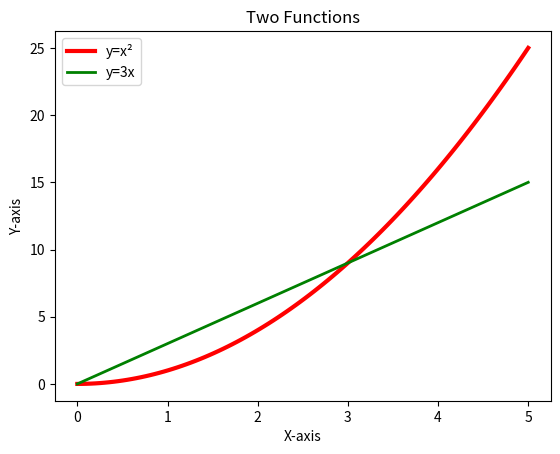

Write Python code to recreate this figure.
import numpy as np
import matplotlib.pyplot as plt

x = np.linspace(0, 5, 100)

plt.plot(x, x**2, label='y=x²', color='red', linewidth=3)
plt.plot(x, 3*x, label='y=3x', color='green', linewidth=2)

plt.xlabel('X-axis')
plt.ylabel('Y-axis')
plt.legend()
plt.title('Two Functions')
plt.show()
